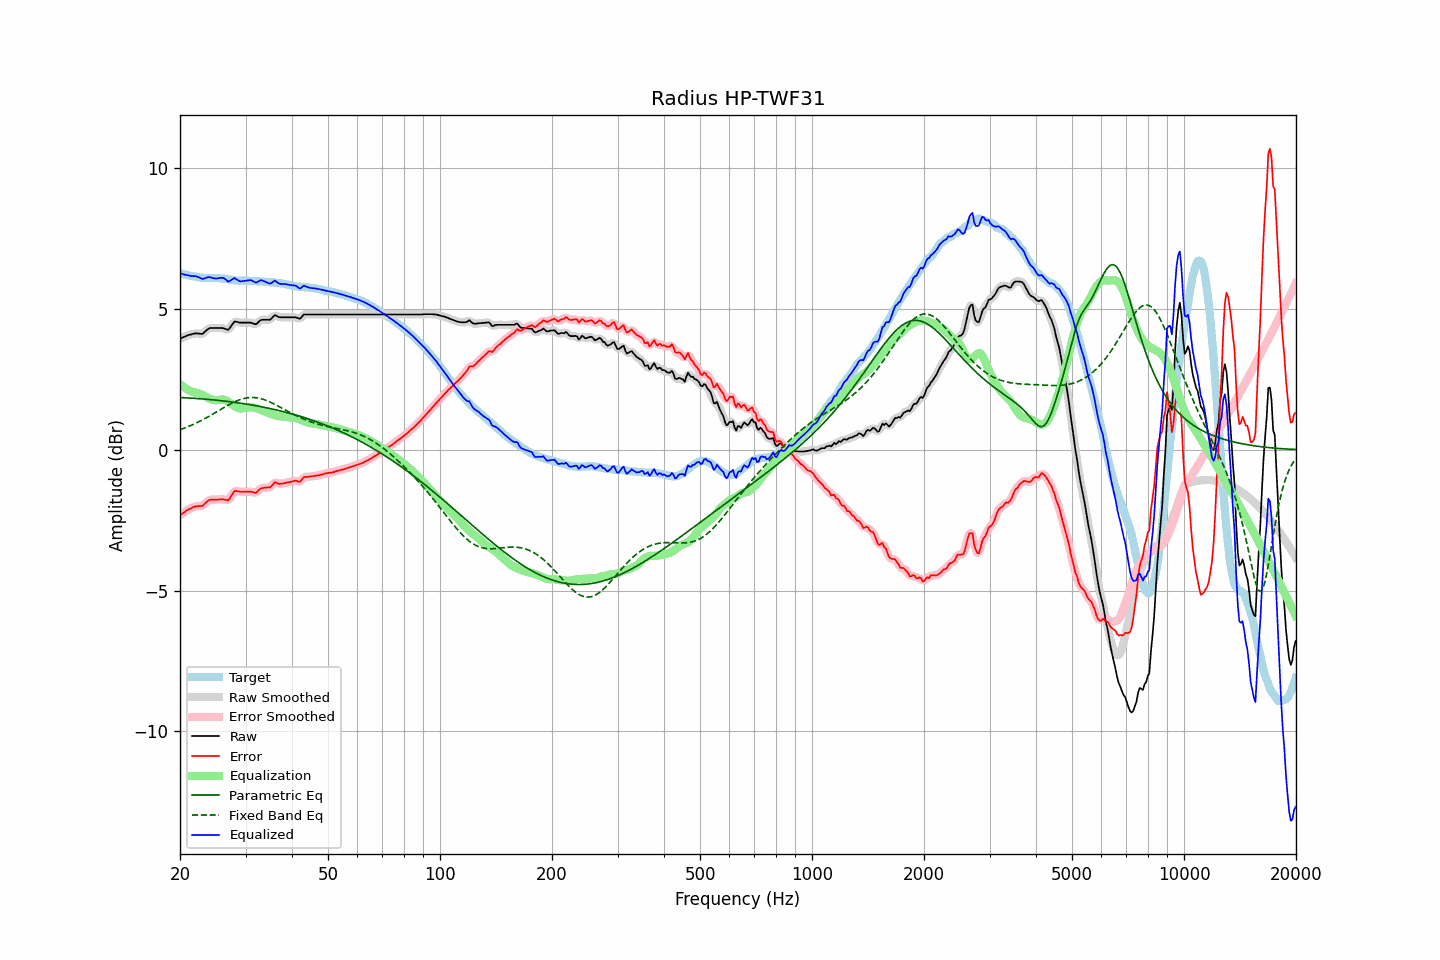

The file beside this chart, header and first rows:
frequency, raw, error, smoothed, error_smoothed, equalization, parametric_eq, fixed_band_eq, equalized_raw, equalized_smoothed, target
20.00, 3.95, -2.32, 3.94, -2.33, 2.33, 1.86, 0.71, 6.28, 6.28, 6.27
20.20, 3.97, -2.29, 3.97, -2.28, 2.28, 1.85, 0.73, 6.25, 6.26, 6.26
20.40, 4.00, -2.24, 4.00, -2.24, 2.24, 1.85, 0.75, 6.24, 6.24, 6.24
20.61, 4.02, -2.21, 4.02, -2.21, 2.20, 1.85, 0.77, 6.22, 6.22, 6.23
20.81, 4.05, -2.16, 4.05, -2.16, 2.16, 1.84, 0.80, 6.21, 6.21, 6.21
21.02, 4.07, -2.13, 4.07, -2.13, 2.13, 1.84, 0.82, 6.20, 6.20, 6.20
21.23, 4.09, -2.10, 4.09, -2.10, 2.10, 1.84, 0.84, 6.19, 6.19, 6.19
21.44, 4.10, -2.08, 4.10, -2.07, 2.07, 1.83, 0.87, 6.17, 6.17, 6.18
21.66, 4.12, -2.04, 4.12, -2.05, 2.05, 1.83, 0.89, 6.17, 6.17, 6.16
21.87, 4.13, -2.03, 4.13, -2.03, 2.04, 1.83, 0.92, 6.17, 6.17, 6.16
22.09, 4.14, -2.01, 4.13, -2.01, 2.03, 1.82, 0.95, 6.16, 6.16, 6.15
22.31, 4.13, -2.01, 4.13, -2.00, 2.01, 1.82, 0.97, 6.14, 6.14, 6.13
22.54, 4.13, -2.00, 4.12, -2.00, 2.00, 1.81, 1.00, 6.12, 6.12, 6.12
22.76, 4.12, -2.00, 4.12, -2.00, 1.97, 1.81, 1.03, 6.09, 6.09, 6.11
22.99, 4.12, -2.00, 4.13, -1.98, 1.95, 1.81, 1.06, 6.06, 6.08, 6.11
23.22, 4.17, -1.94, 4.16, -1.94, 1.92, 1.80, 1.09, 6.08, 6.08, 6.10
23.45, 4.22, -1.89, 4.21, -1.89, 1.89, 1.80, 1.12, 6.10, 6.10, 6.10
23.69, 4.27, -1.84, 4.27, -1.83, 1.86, 1.79, 1.15, 6.12, 6.12, 6.10
23.92, 4.31, -1.79, 4.30, -1.80, 1.83, 1.79, 1.19, 6.13, 6.13, 6.10
24.16, 4.33, -1.77, 4.32, -1.78, 1.80, 1.78, 1.22, 6.13, 6.12, 6.10
24.40, 4.33, -1.77, 4.33, -1.77, 1.78, 1.78, 1.25, 6.11, 6.11, 6.10
24.65, 4.33, -1.77, 4.33, -1.77, 1.77, 1.77, 1.29, 6.09, 6.09, 6.10
24.89, 4.33, -1.77, 4.33, -1.77, 1.76, 1.76, 1.32, 6.09, 6.09, 6.10
25.14, 4.33, -1.77, 4.33, -1.77, 1.76, 1.76, 1.35, 6.09, 6.09, 6.10
25.39, 4.33, -1.77, 4.33, -1.77, 1.77, 1.75, 1.39, 6.09, 6.09, 6.10
25.65, 4.33, -1.76, 4.33, -1.76, 1.78, 1.75, 1.42, 6.10, 6.10, 6.09
25.91, 4.33, -1.76, 4.32, -1.76, 1.78, 1.74, 1.46, 6.11, 6.11, 6.08
26.16, 4.32, -1.76, 4.31, -1.76, 1.78, 1.73, 1.49, 6.10, 6.10, 6.07
26.43, 4.30, -1.78, 4.29, -1.78, 1.77, 1.73, 1.52, 6.07, 6.06, 6.07
26.69, 4.28, -1.79, 4.27, -1.79, 1.75, 1.72, 1.55, 6.02, 6.02, 6.06
26.96, 4.26, -1.79, 4.28, -1.77, 1.71, 1.71, 1.59, 5.97, 5.99, 6.05
27.23, 4.33, -1.72, 4.33, -1.72, 1.67, 1.71, 1.62, 6.00, 6.00, 6.05
27.50, 4.41, -1.63, 4.41, -1.63, 1.63, 1.70, 1.65, 6.04, 6.03, 6.04
27.77, 4.49, -1.54, 4.49, -1.54, 1.59, 1.69, 1.68, 6.07, 6.07, 6.03
28.05, 4.56, -1.46, 4.54, -1.48, 1.55, 1.68, 1.70, 6.10, 6.08, 6.02
28.33, 4.55, -1.47, 4.55, -1.46, 1.51, 1.68, 1.73, 6.06, 6.06, 6.02
28.62, 4.54, -1.48, 4.54, -1.47, 1.48, 1.67, 1.75, 6.02, 6.02, 6.01
28.90, 4.52, -1.49, 4.52, -1.49, 1.47, 1.66, 1.77, 5.99, 5.99, 6.00
29.19, 4.52, -1.49, 4.52, -1.49, 1.47, 1.65, 1.79, 5.98, 5.98, 6.01
29.48, 4.52, -1.49, 4.51, -1.49, 1.47, 1.64, 1.81, 5.99, 5.99, 6.01
29.78, 4.52, -1.49, 4.52, -1.49, 1.48, 1.63, 1.82, 6.00, 6.00, 6.01
30.08, 4.52, -1.49, 4.52, -1.49, 1.49, 1.62, 1.84, 6.01, 6.01, 6.01
30.38, 4.52, -1.49, 4.52, -1.49, 1.50, 1.62, 1.85, 6.02, 6.02, 6.00
30.68, 4.52, -1.49, 4.52, -1.49, 1.51, 1.61, 1.85, 6.02, 6.02, 6.00
30.99, 4.52, -1.48, 4.51, -1.49, 1.51, 1.60, 1.86, 6.02, 6.02, 6.00
31.30, 4.50, -1.50, 4.49, -1.51, 1.50, 1.59, 1.86, 6.00, 6.00, 6.00
31.61, 4.48, -1.52, 4.47, -1.52, 1.49, 1.58, 1.86, 5.97, 5.97, 6.00
31.93, 4.46, -1.54, 4.47, -1.52, 1.48, 1.57, 1.85, 5.94, 5.95, 6.00
32.24, 4.49, -1.50, 4.50, -1.49, 1.46, 1.56, 1.84, 5.95, 5.96, 5.98
32.57, 4.55, -1.43, 4.54, -1.44, 1.44, 1.54, 1.83, 5.99, 5.98, 5.98
32.89, 4.60, -1.38, 4.59, -1.39, 1.42, 1.53, 1.82, 6.02, 6.01, 5.98
33.22, 4.62, -1.36, 4.61, -1.36, 1.40, 1.52, 1.80, 6.02, 6.01, 5.98
33.55, 4.62, -1.36, 4.62, -1.35, 1.38, 1.51, 1.79, 6.00, 6.00, 5.97
33.89, 4.62, -1.34, 4.62, -1.35, 1.35, 1.50, 1.77, 5.97, 5.97, 5.96
34.23, 4.62, -1.34, 4.61, -1.35, 1.33, 1.49, 1.74, 5.94, 5.94, 5.96
34.57, 4.62, -1.34, 4.61, -1.34, 1.30, 1.48, 1.72, 5.92, 5.92, 5.96
34.92, 4.62, -1.34, 4.63, -1.32, 1.28, 1.46, 1.70, 5.90, 5.91, 5.95
35.27, 4.67, -1.28, 4.68, -1.27, 1.26, 1.45, 1.67, 5.93, 5.94, 5.95
35.62, 4.73, -1.22, 4.73, -1.22, 1.24, 1.44, 1.64, 5.97, 5.97, 5.95
35.97, 4.79, -1.15, 4.76, -1.18, 1.23, 1.43, 1.61, 6.01, 5.98, 5.93
... 635 more rows
